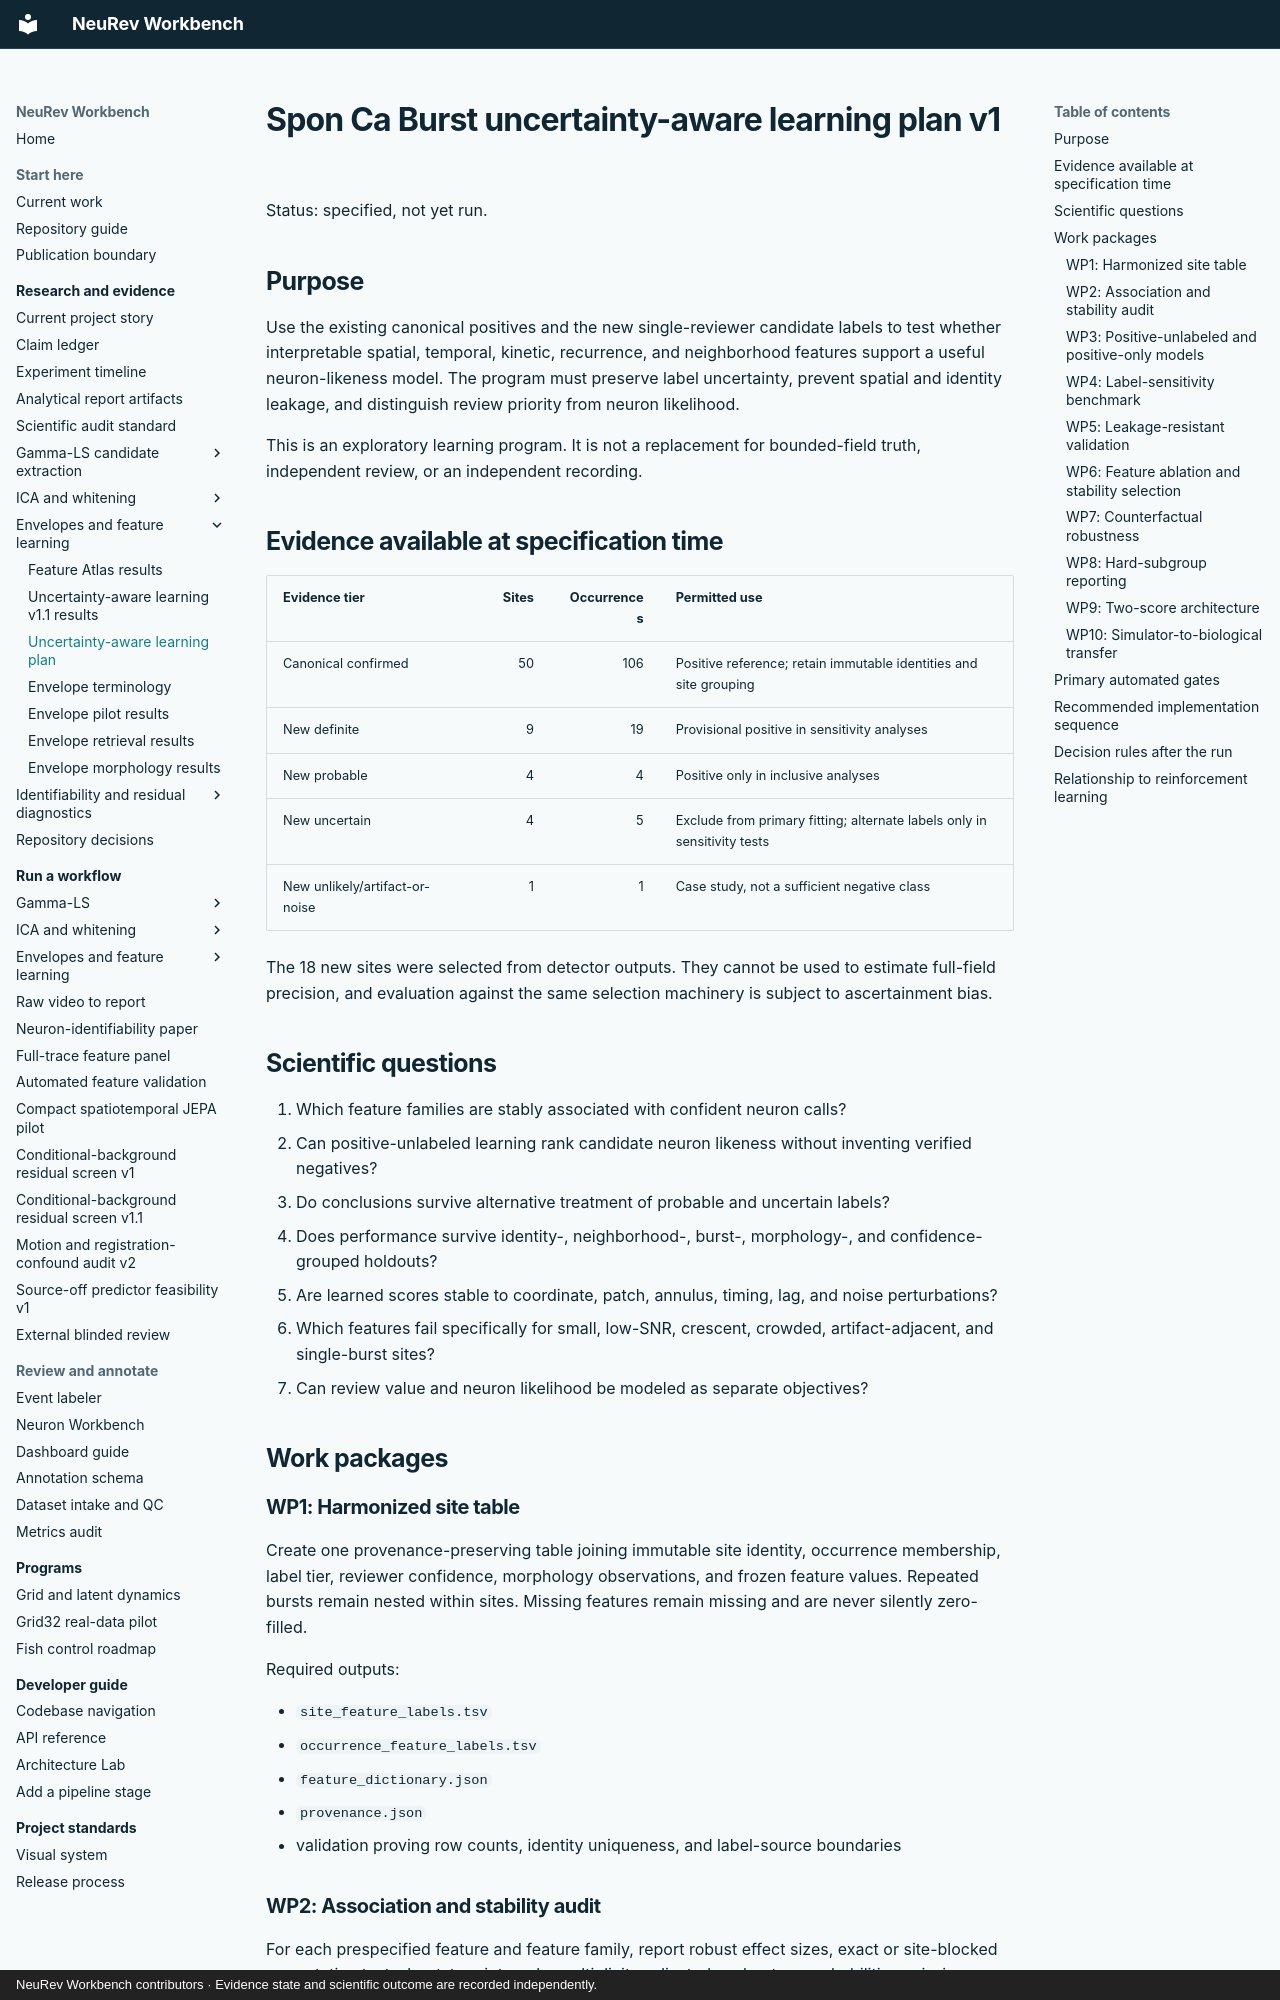

repository: Jibby2k1/NeuRev-Workbench · page: research/SPON_CA_BURST_UNCERTAINTY_AWARE_LEARNING_PLAN_V1/index.html · generator: mkdocs · copyright: NeuRev Workbench contributors · Evidence state and scientific outcome are recorded independently.

# Spon Ca Burst uncertainty-aware learning plan v1

Status: specified, not yet run.

## Purpose

Use the existing canonical positives and the new single-reviewer candidate labels to test whether interpretable spatial, temporal, kinetic, recurrence, and neighborhood features support a useful neuron-likeness model. The program must preserve label uncertainty, prevent spatial and identity leakage, and distinguish review priority from neuron likelihood.

This is an exploratory learning program. It is not a replacement for bounded-field truth, independent review, or an independent recording.

## Evidence available at specification time

| Evidence tier | Sites | Occurrences | Permitted use |
| --- | ---: | ---: | --- |
| Canonical confirmed | 50 | 106 | Positive reference; retain immutable identities and site grouping |
| New definite | 9 | 19 | Provisional positive in sensitivity analyses |
| New probable | 4 | 4 | Positive only in inclusive analyses |
| New uncertain | 4 | 5 | Exclude from primary fitting; alternate labels only in sensitivity tests |
| New unlikely/artifact-or-noise | 1 | 1 | Case study, not a sufficient negative class |

The 18 new sites were selected from detector outputs. They cannot be used to estimate full-field precision, and evaluation against the same selection machinery is subject to ascertainment bias.

## Scientific questions

1. Which feature families are stably associated with confident neuron calls?
2. Can positive-unlabeled learning rank candidate neuron likeness without inventing verified negatives?
3. Do conclusions survive alternative treatment of probable and uncertain labels?
4. Does performance survive identity-, neighborhood-, burst-, morphology-, and confidence-grouped holdouts?
5. Are learned scores stable to coordinate, patch, annulus, timing, lag, and noise perturbations?
6. Which features fail specifically for small, low-SNR, crescent, crowded, artifact-adjacent, and single-burst sites?
7. Can review value and neuron likelihood be modeled as separate objectives?

## Work packages

### WP1: Harmonized site table

Create one provenance-preserving table joining immutable site identity, occurrence membership, label tier, reviewer confidence, morphology observations, and frozen feature values. Repeated bursts remain nested within sites. Missing features remain missing and are never silently zero-filled.

Required outputs:

- `site_feature_labels.tsv`
- `occurrence_feature_labels.tsv`
- `feature_dictionary.json`
- `provenance.json`
- validation proving row counts, identity uniqueness, and label-source boundaries

### WP2: Association and stability audit

For each prespecified feature and feature family, report robust effect sizes, exact or site-blocked permutation tests, bootstrap intervals, multiplicity-adjusted exploratory probabilities, missingness, and sign stability. This work package describes association; it does not select a deployable classifier.
